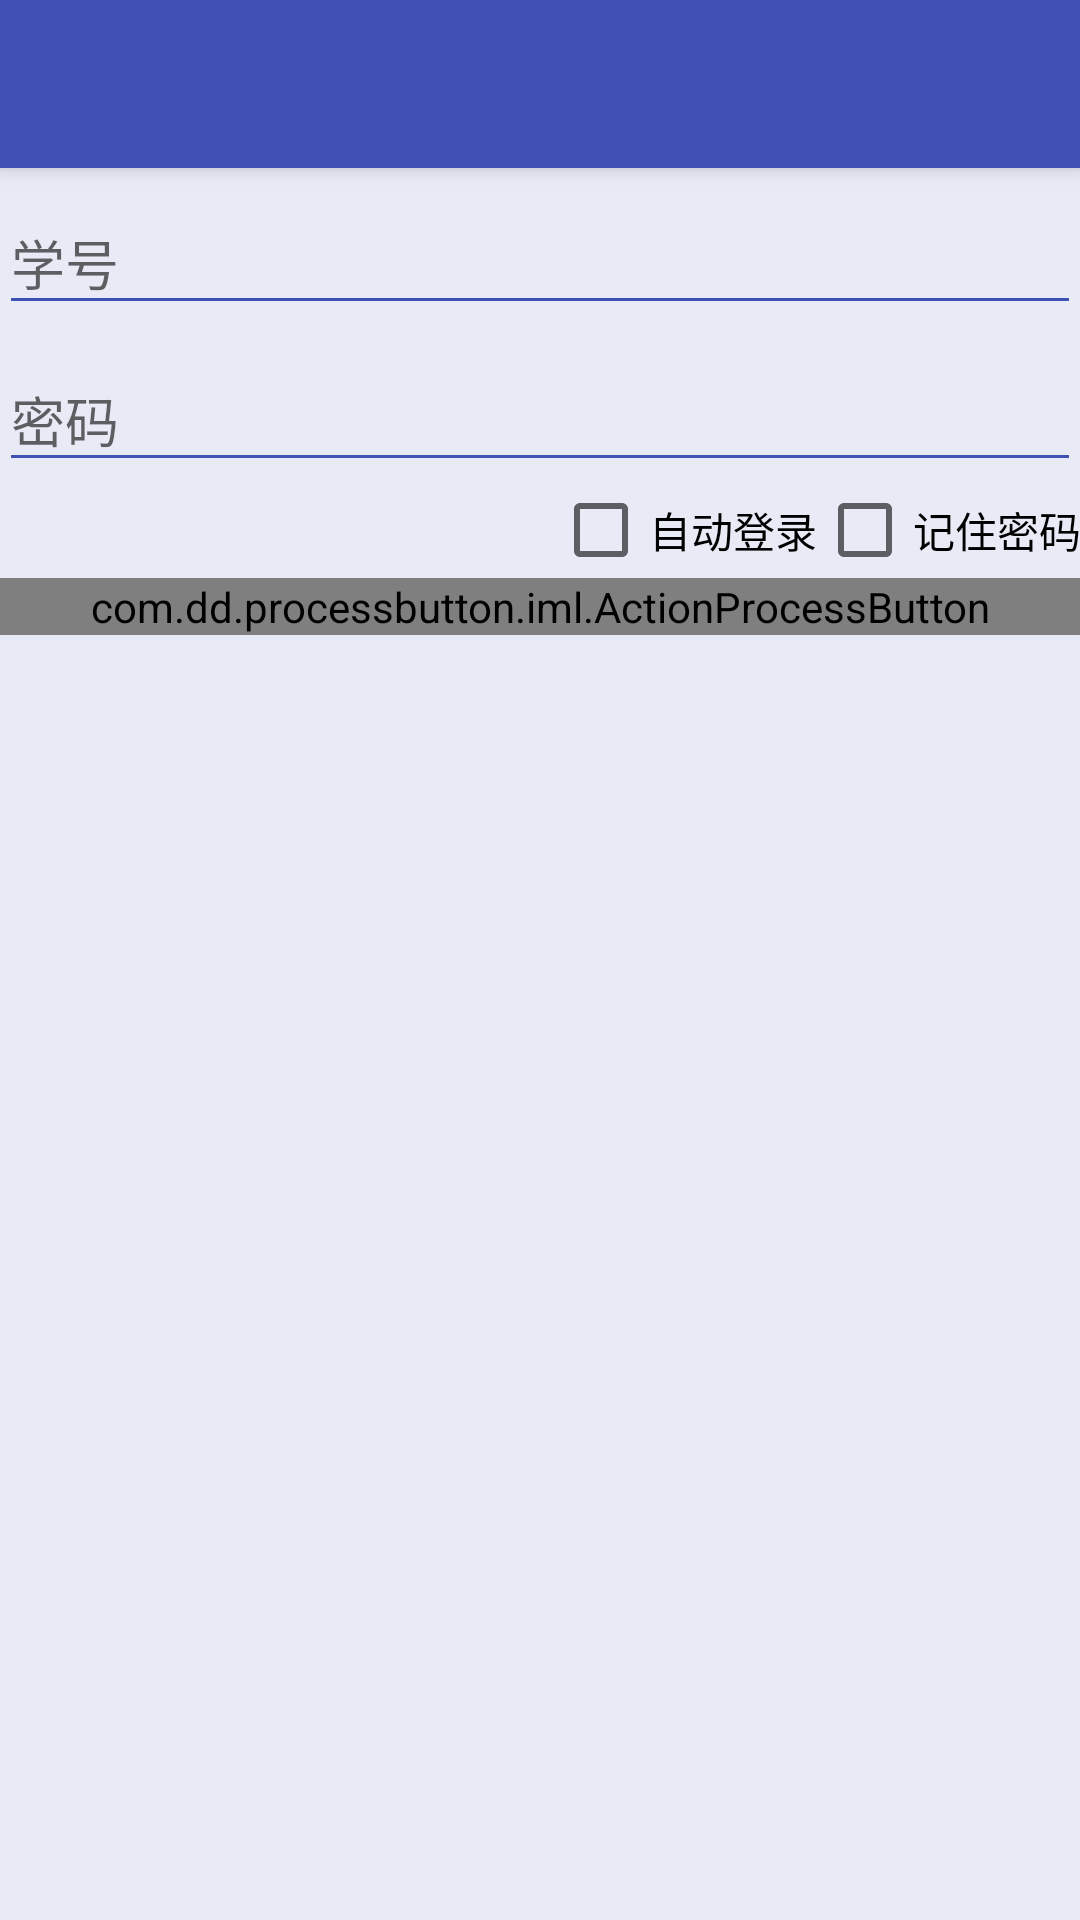

Reconstruct the res/layout file that produces this screen, plus the resources it refers to.
<!-- AndroidManifest.xml: activity theme AppTheme.NoActionBar -->
<!-- res/layout/activity_login.xml -->
<?xml version="1.0" encoding="utf-8"?>
<android.support.design.widget.CoordinatorLayout xmlns:android="http://schemas.android.com/apk/res/android"
    xmlns:app="http://schemas.android.com/apk/res-auto"
    xmlns:custom="http://schemas.android.com/tools"
    android:layout_width="match_parent"
    android:layout_height="match_parent"
    android:background="#E8EAF6"
    android:fitsSystemWindows="true"
    android:orientation="vertical">

    <android.support.design.widget.AppBarLayout
        android:layout_width="match_parent"
        android:layout_height="wrap_content"
        android:theme="@style/AppTheme.AppBarOverlay">

        <android.support.v7.widget.Toolbar
            android:id="@+id/toolbar"
            android:layout_width="match_parent"
            android:layout_height="?attr/actionBarSize"
            android:background="?attr/colorPrimary"
            app:popupTheme="@style/AppTheme.PopupOverlay" />

    </android.support.design.widget.AppBarLayout>

    <LinearLayout
        android:layout_width="match_parent"
        android:layout_height="match_parent"
        android:layout_marginTop="?attr/actionBarSize"
        android:orientation="vertical"
        android:padding="@dimen/activity_horizontal_margin">

        <android.support.design.widget.TextInputLayout
            android:id="@+id/edtAccount"
            android:layout_width="match_parent"
            android:layout_height="wrap_content">

            <android.support.design.widget.TextInputEditText
                android:layout_width="match_parent"
                android:layout_height="wrap_content"
                android:backgroundTint="@color/colorPrimary"
                android:hint="@string/account"
                android:inputType="textAutoComplete"
                android:singleLine="true"
                android:textSize="18sp" />
        </android.support.design.widget.TextInputLayout>

        <android.support.design.widget.TextInputLayout
            android:id="@+id/edtPassword"
            android:layout_width="match_parent"
            android:layout_height="wrap_content">

            <android.support.design.widget.TextInputEditText
                android:layout_width="match_parent"
                android:layout_height="wrap_content"
                android:backgroundTint="@color/colorPrimary"
                android:hint="@string/password"
                android:inputType="textPassword"
                android:singleLine="true"
                android:textSize="18sp" />
        </android.support.design.widget.TextInputLayout>

        <LinearLayout
            android:layout_width="match_parent"
            android:layout_height="wrap_content"
            android:gravity="end">

            <CheckBox
                android:id="@+id/cb_autoLogin"
                android:layout_width="wrap_content"
                android:layout_height="wrap_content"
                android:text="自动登录" />

            <CheckBox
                android:id="@+id/cb_remember"
                android:layout_width="wrap_content"
                android:layout_height="wrap_content"
                android:text="记住密码" />

        </LinearLayout>

        <com.dd.processbutton.iml.ActionProcessButton
            android:id="@+id/btnLogin"
            android:layout_width="match_parent"
            android:layout_height="wrap_content"
            android:layout_marginBottom="16dp"
            android:text="登陆"
            android:textColor="@android:color/white"
            android:textSize="18sp"
            custom:pb_colorComplete="@color/green_complete"
            custom:pb_colorError="@color/red_error"
            custom:pb_colorNormal="@color/blue_normal"
            custom:pb_colorPressed="@color/blue_pressed"
            custom:pb_colorProgress="@color/purple_progress" />
    </LinearLayout>
</android.support.design.widget.CoordinatorLayout>
<!-- resources referenced by this layout -->
<resources>
  <color name="colorPrimary">#3F51B5</color>
  <string name="account">学号</string>
  <string name="password">密码</string>
  <style name="AppTheme.AppBarOverlay" parent="ThemeOverlay.AppCompat.Dark.ActionBar" />
  <style name="AppTheme.PopupOverlay" parent="ThemeOverlay.AppCompat.Light" />
  <style name="AppTheme.NoActionBar">
          <item name="windowActionBar">false</item>
          <item name="windowNoTitle">true</item>
      </style>
</resources>
